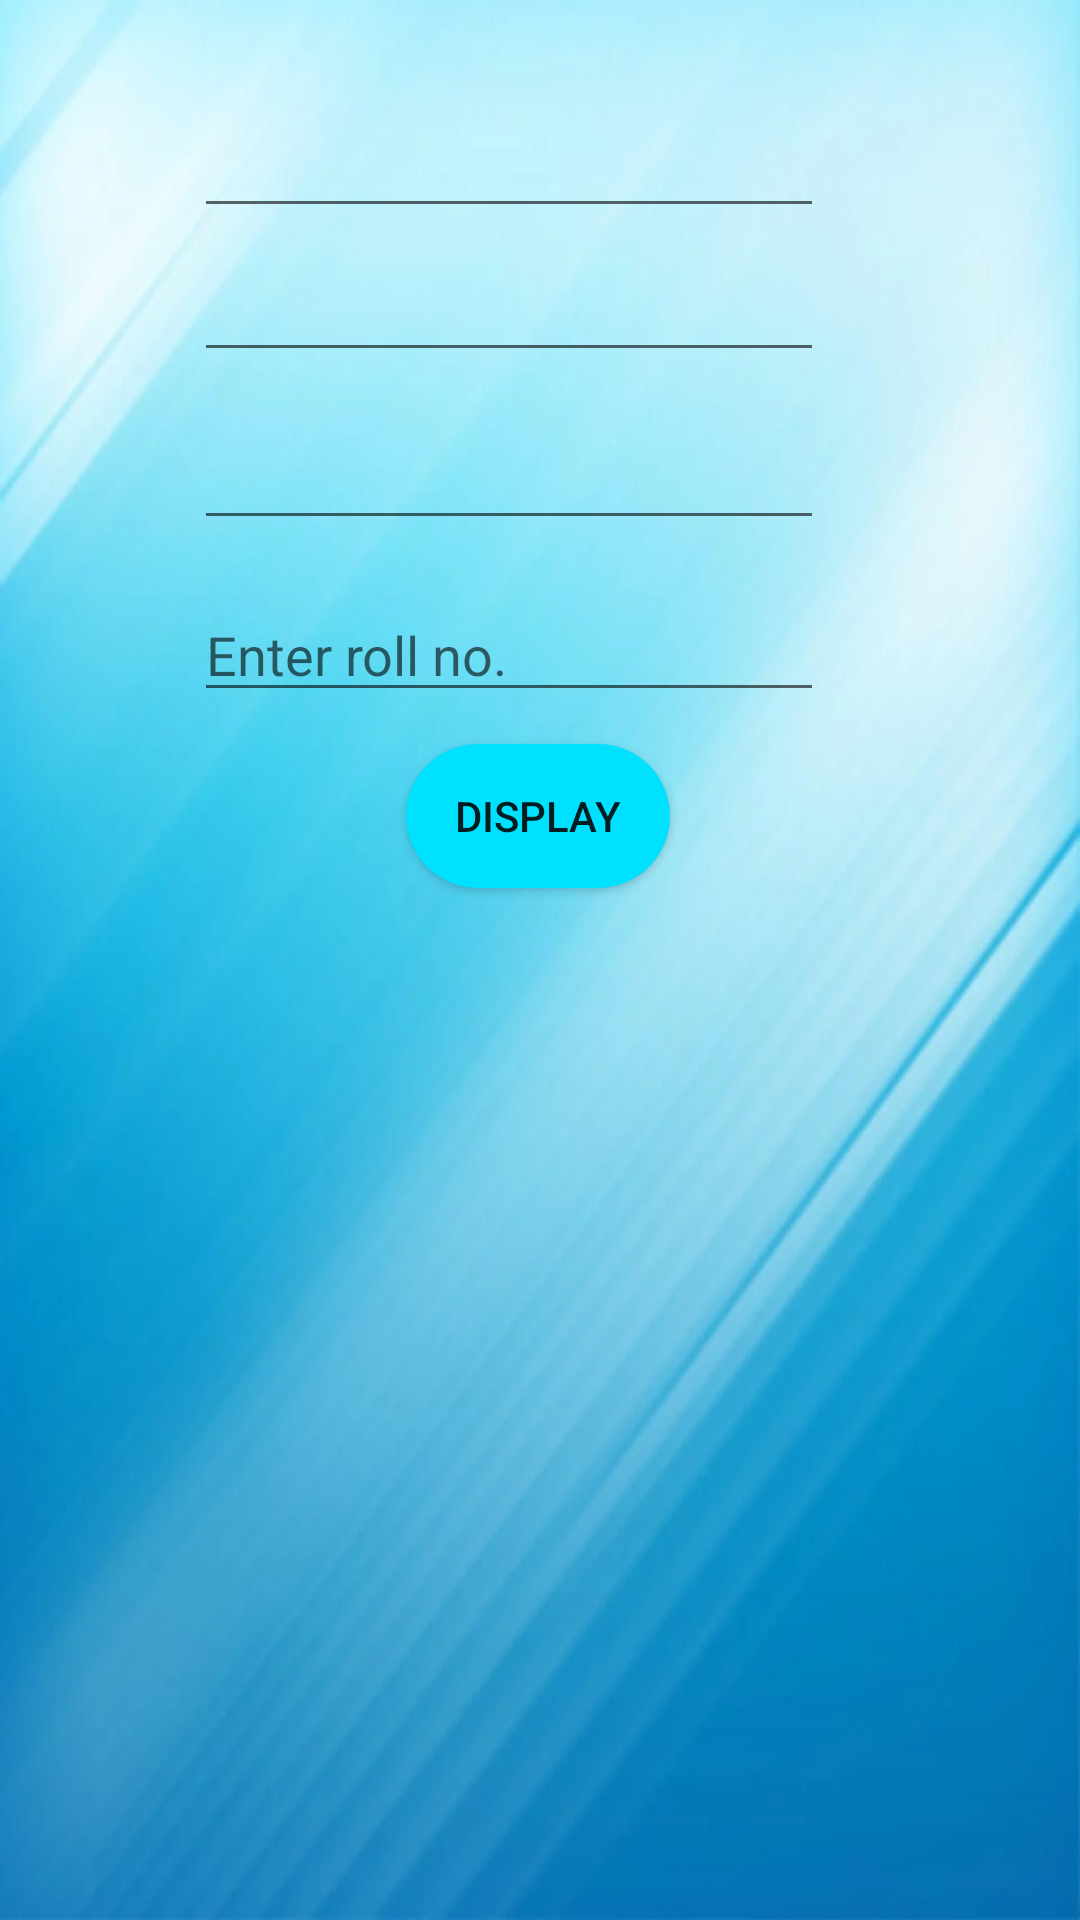

Reconstruct the res/layout file that produces this screen, plus the resources it refers to.
<!-- AndroidManifest.xml: application theme Theme.EduClass -->
<!-- res/layout/activity_show_hw.xml -->
<?xml version="1.0" encoding="utf-8"?>
<androidx.constraintlayout.widget.ConstraintLayout xmlns:android="http://schemas.android.com/apk/res/android"
    xmlns:app="http://schemas.android.com/apk/res-auto"
    xmlns:tools="http://schemas.android.com/tools"
    android:layout_width="match_parent"
    android:layout_height="match_parent"
    android:background="@drawable/backgroundpic"
    tools:context=".ShowHW">

    <androidx.recyclerview.widget.RecyclerView
        android:id="@+id/recyclerview"
        android:layout_width="402dp"
        android:layout_height="389dp"
        app:layout_constraintBottom_toBottomOf="parent"
        app:layout_constraintEnd_toEndOf="parent"
        app:layout_constraintHorizontal_bias="0.4"
        app:layout_constraintStart_toStartOf="parent"
        app:layout_constraintTop_toTopOf="parent"
        app:layout_constraintVertical_bias="1.0" />

    <EditText
        android:id="@+id/sub"
        android:layout_width="wrap_content"
        android:layout_height="wrap_content"
        android:layout_marginTop="28dp"
        android:clickable="false"
        android:cursorVisible="false"
        android:editable="false"
        android:ems="10"
        android:focusable="false"
        android:inputType="none"
        android:minHeight="48dp"


        android:text=""
        app:layout_constraintEnd_toEndOf="parent"
        app:layout_constraintHorizontal_bias="0.432"
        app:layout_constraintStart_toStartOf="parent"
        app:layout_constraintTop_toTopOf="parent"
        tools:ignore="TouchTargetSizeCheck,SpeakableTextPresentCheck" />

    <EditText
        android:id="@+id/cls"
        android:layout_width="wrap_content"
        android:layout_height="wrap_content"
        android:layout_marginTop="76dp"
        android:clickable="false"

        android:cursorVisible="false"
        android:editable="false"
        android:ems="10"
        android:focusable="false"

        android:inputType="none"
        android:minHeight="48dp"
        android:text=""

        app:layout_constraintEnd_toEndOf="parent"
        app:layout_constraintHorizontal_bias="0.432"
        app:layout_constraintStart_toStartOf="parent"
        app:layout_constraintTop_toTopOf="parent"
        tools:ignore="TouchTargetSizeCheck,SpeakableTextPresentCheck" />

    <EditText
        android:id="@+id/qst"
        android:layout_width="wrap_content"
        android:layout_height="wrap_content"
        android:layout_marginTop="132dp"
        android:clickable="false"
        android:cursorVisible="false"
        android:editable="false"
        android:ems="10"

        android:focusable="false"
        android:inputType="none"
        android:minHeight="48dp"

        android:text=""
        app:layout_constraintEnd_toEndOf="parent"
        app:layout_constraintHorizontal_bias="0.432"
        app:layout_constraintStart_toStartOf="parent"
        app:layout_constraintTop_toTopOf="parent"
        tools:ignore="TouchTargetSizeCheck,SpeakableTextPresentCheck" />

    <EditText
        android:id="@+id/edrollno"
        android:layout_width="wrap_content"
        android:layout_height="wrap_content"
        android:layout_marginTop="196dp"
        android:ems="10"
        android:hint="Enter roll no."
        android:inputType="text"
        android:text=""
        app:layout_constraintEnd_toEndOf="parent"
        app:layout_constraintHorizontal_bias="0.432"
        app:layout_constraintStart_toStartOf="parent"
        app:layout_constraintTop_toTopOf="parent"
        tools:ignore="TouchTargetSizeCheck" />


    <Button
        android:id="@+id/bdisplay"
        android:layout_width="wrap_content"
        android:layout_height="wrap_content"
        android:layout_marginTop="248dp"
        android:background="@drawable/roundbutton"
        android:backgroundTint="#00E1FF"
        android:text="Display"
        app:layout_constraintEnd_toEndOf="parent"
        app:layout_constraintHorizontal_bias="0.498"
        app:layout_constraintStart_toStartOf="parent"
        app:layout_constraintTop_toTopOf="parent" />

</androidx.constraintlayout.widget.ConstraintLayout>
<!-- resources referenced by this layout -->
<resources>
  <!-- drawable backgroundpic: webp bitmap (drawable-v24, 41050 bytes) -->
  <!-- drawable roundbutton (drawable) -->
  <?xml version="1.0" encoding="utf-8"?>
  <shape xmlns:android="http://schemas.android.com/apk/res/android">
  <solid android:color="#ffffff"/>
      <corners
          android:topRightRadius="45dp"
          android:topLeftRadius="45dp"
          android:bottomLeftRadius="45dp"
          android:bottomRightRadius="45dp"/>
  </shape>
  <style name="Theme.EduClass" parent="Theme.AppCompat.DayNight.DarkActionBar">
          
          <item name="colorPrimary">@color/purple_500</item>
          <item name="colorPrimaryVariant">@color/purple_700</item>
          <item name="colorOnPrimary">@color/white</item>
          
          <item name="colorSecondary">@color/teal_200</item>
          <item name="colorSecondaryVariant">@color/teal_700</item>
          <item name="colorOnSecondary">@color/black</item>
          
          <item name="android:statusBarColor" tools:targetApi="l">?attr/colorPrimaryVariant</item>
          
      </style>
  <!-- not gathered from this repository: default colours our renderer supplied (Android Studio template values) -->
  <color name="purple_500">#FF6200EE</color>
  <color name="purple_700">#FF3700B3</color>
  <color name="teal_200">#FF03DAC5</color>
  <color name="teal_700">#FF018786</color>
  <color name="black">#FF000000</color>
  <color name="white">#FFFFFFFF</color>
</resources>
